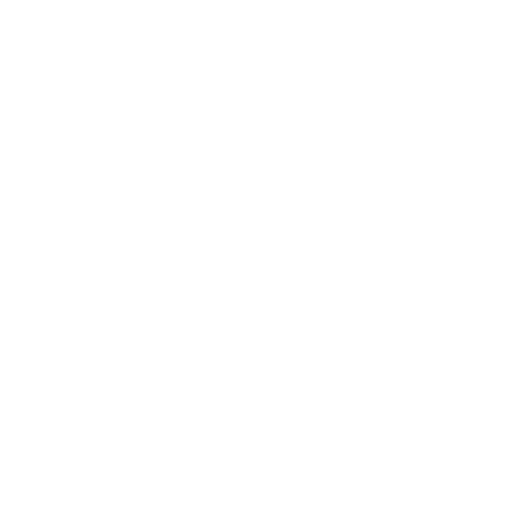
t = 0.00 s
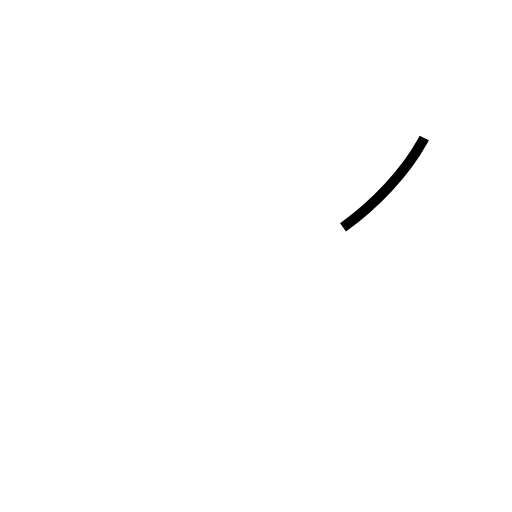
t = 0.36 s
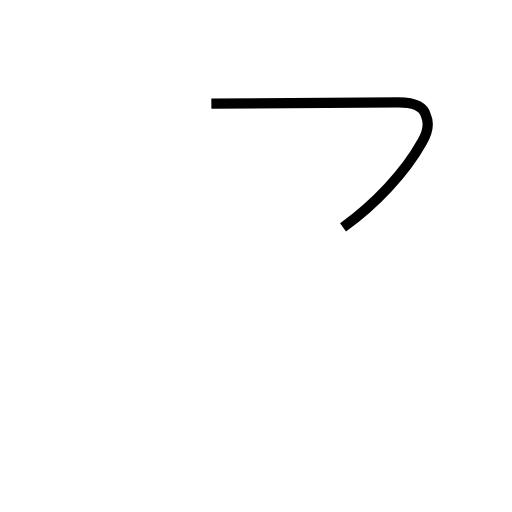
t = 1.07 s
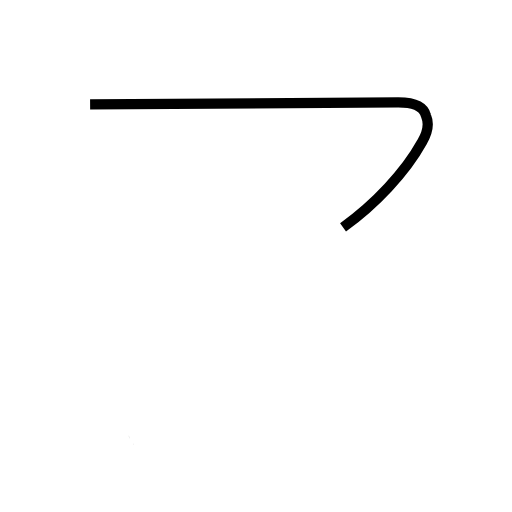
t = 1.42 s
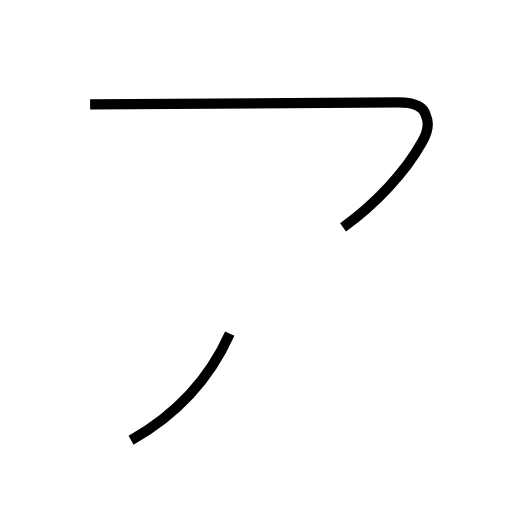
t = 1.86 s
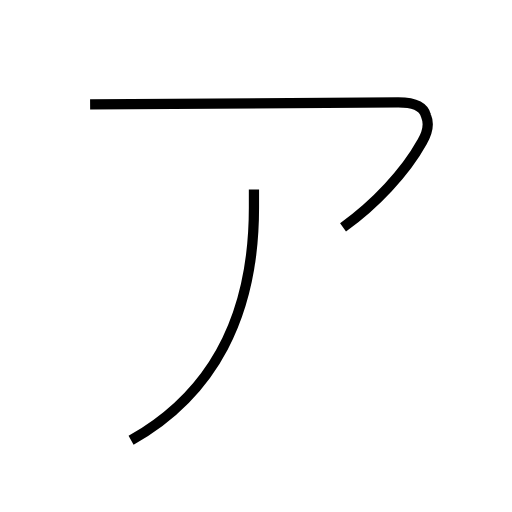
t = 2.29 s

The animated SVG that drew these frames (rendered in a browser with its animation timeline set to each time). Animation: 2 SMIL elements (animate=2); one cycle of 2.29 s.

<?xml version='1.0' encoding='utf-8'?>
<svg viewBox="0.0 -6.0 50.0 50.0" version="1.1" xmlns="http://www.w3.org/2000/svg"><rect x="-1000" y="-1000" width="2000" height="2000" stroke="white" fill="white" /><g style="fill:none;stroke:#000000;stroke-width:1"><path d="M 33.5 -21.8 C 36.6 -24.0 39.6 -27.2 41.2 -30.1 C 41.8 -31.1 41.9 -32.0 41.6 -32.7 C 41.4 -33.5 40.5 -34.0 38.9 -34.0 L 8.8 -33.8 " transform="translate(0.0 38.0)" stroke-dasharray="47.4629849217538" stroke-dashoffset="47.4629849217538"><animate attributeName="stroke-dashoffset" from="47.4629849217538" to="0" dur="1.4238895476526139s" begin="0s; anim_end.end" fill="freeze" id="anim0" /></path><path d="M 12.8 -1.0 C 20.8 -5.5 24.8 -13.2 24.8 -23.7 L 24.8 -25.5" transform="translate(0.0 38.0)" stroke-dasharray="28.84650603362204" stroke-dashoffset="28.84650603362204"><animate attributeName="stroke-dashoffset" from="28.84650603362204" to="0" dur="0.8653951810086611s" begin="anim0.end" fill="freeze" id="anim_end" /></path></g></svg>
